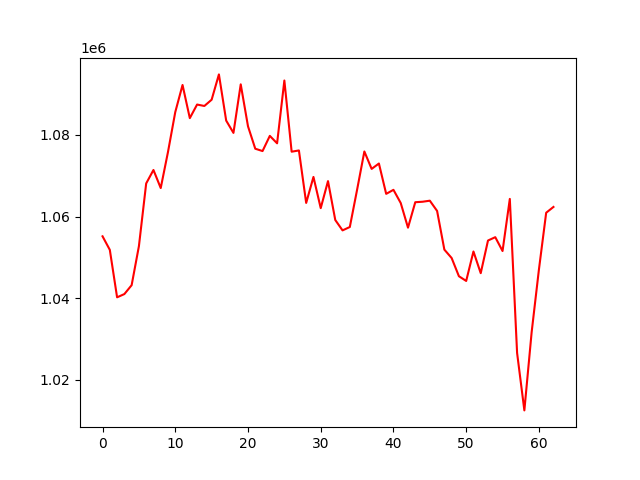

Source data for this figure (header and first rows):
, 0
0, 1055157
1, 1051838
2, 1040205
3, 1041002
4, 1043180
5, 1052740
6, 1068119
7, 1071416
8, 1066986
9, 1075847
10, 1085611
11, 1092250
12, 1084126
13, 1087456
14, 1087104
15, 1088640
16, 1094844
17, 1083525
18, 1080506
19, 1092404
20, 1082120
21, 1076629
22, 1076055
23, 1079776
24, 1077954
25, 1093347
26, 1075898
27, 1076204
28, 1063339
29, 1069712
30, 1062062
31, 1068688
32, 1059156
33, 1056612
34, 1057437
35, 1066569
36, 1075951
37, 1071680
38, 1073001
39, 1065563
40, 1066551
41, 1063317
42, 1057276
43, 1063514
44, 1063632
45, 1063890
46, 1061381
47, 1051893
48, 1049839
49, 1045376
50, 1044217
51, 1051435
52, 1046124
53, 1054130
54, 1054945
55, 1051554
56, 1064325
57, 1026582
58, 1012488
59, 1031637
... 3 more rows
